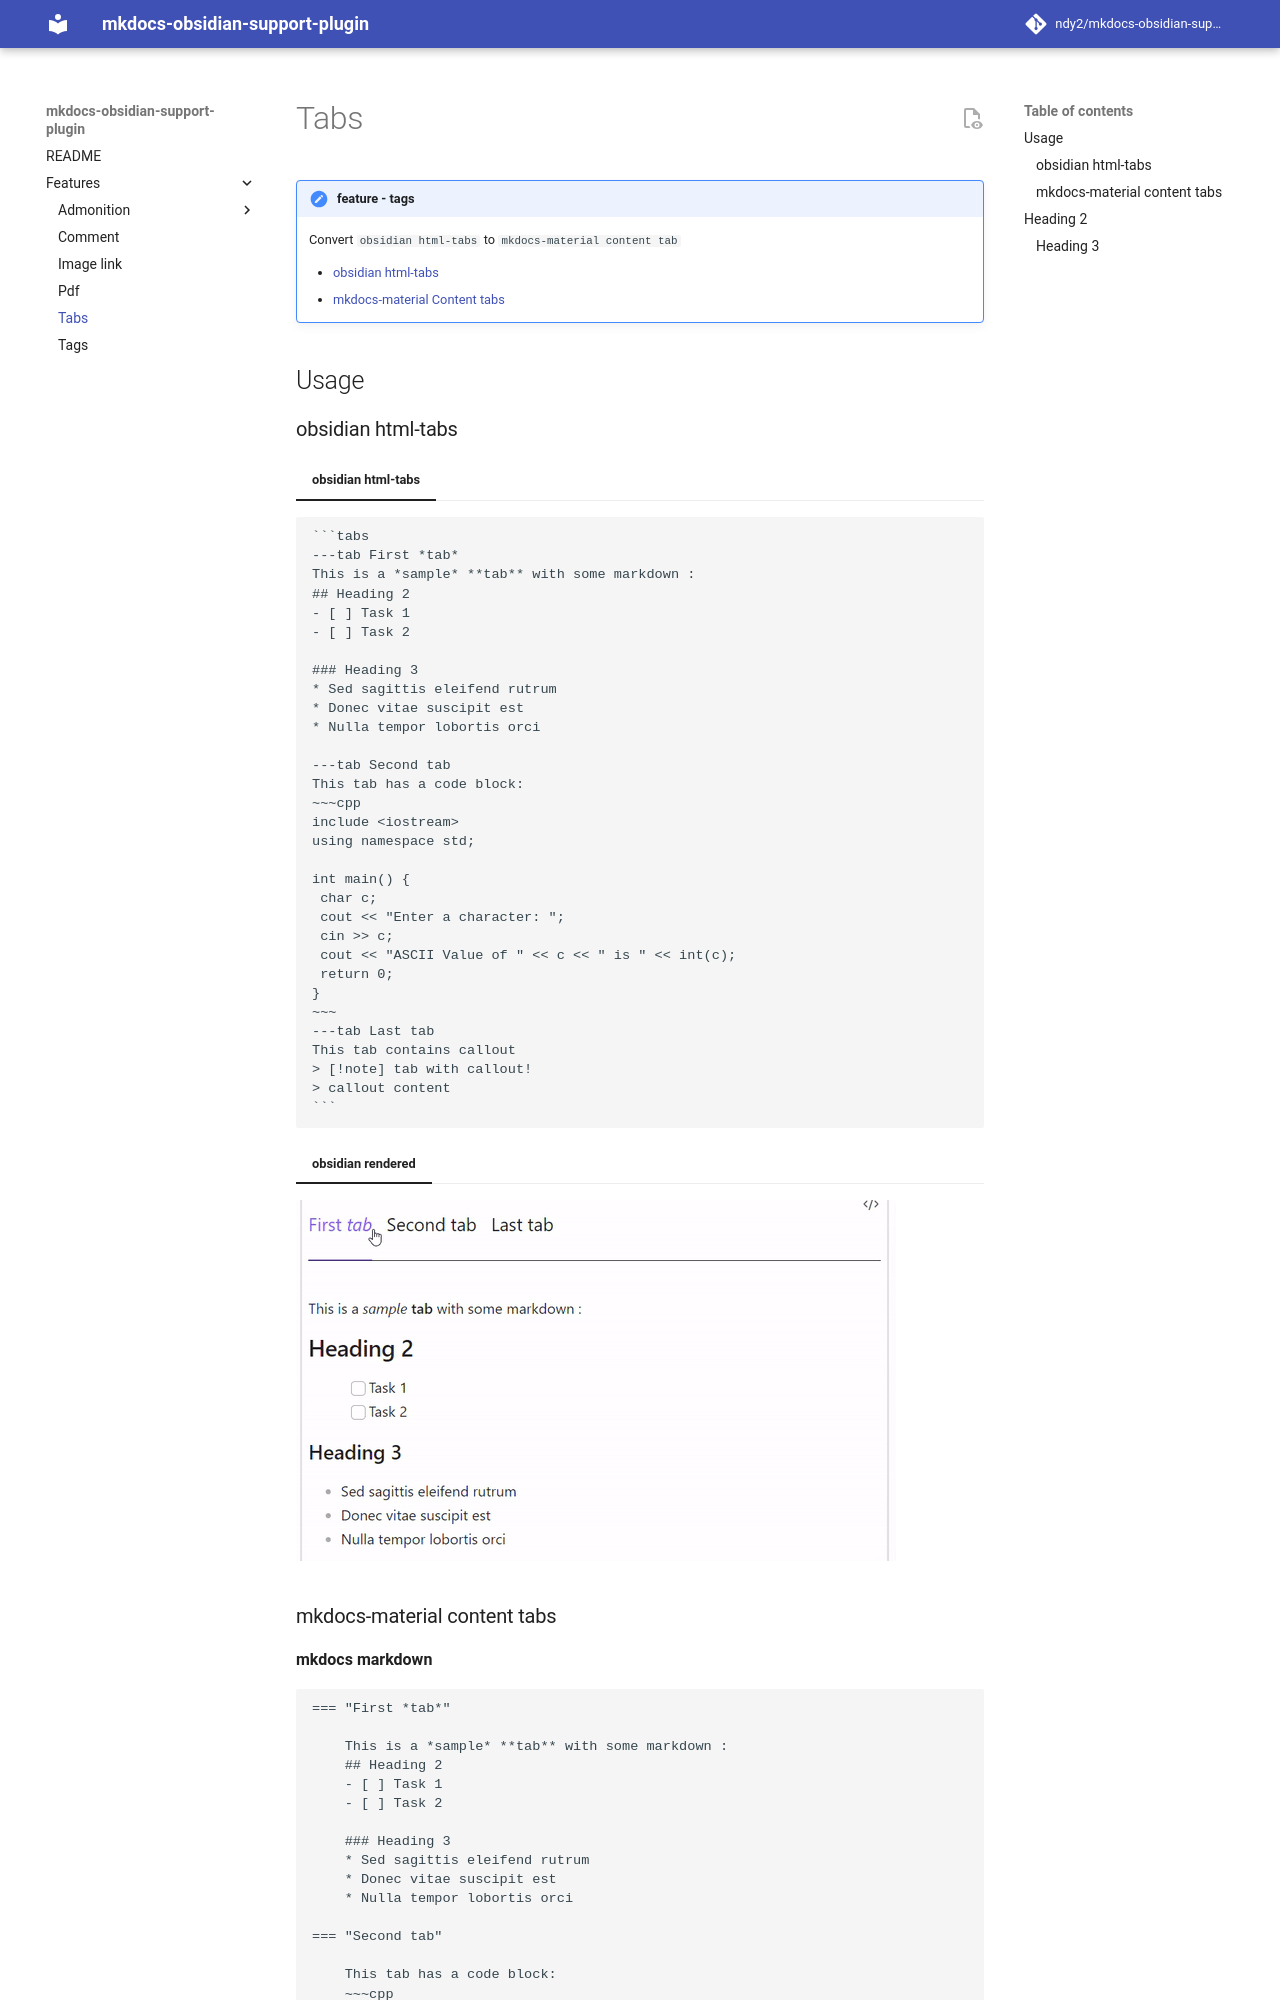

repository: ndy2/mkdocs-obsidian-support-plugin · page: features/tabs/index.html · generator: mkdocs

---
title: Tabs
comments: true
---
> [!note]  feature - tags
> Convert `obsidian html-tabs` to `mkdocs-material content tab`
>
> - [obsidian html-tabs](https://github.com/ptournet/obsidian-html-tabs)
> - [mkdocs-material Content tabs](https://squidfunk.github.io/mkdocs-material/reference/content-tabs/)

## Usage

### obsidian html-tabs

=== "obsidian html-tabs"

~~~~
```tabs
---tab First *tab*
This is a *sample* **tab** with some markdown :
## Heading 2
- [ ] Task 1
- [ ] Task 2

### Heading 3
* Sed sagittis eleifend rutrum
* Donec vitae suscipit est
* Nulla tempor lobortis orci

---tab Second tab
This tab has a code block:
~~~cpp
include <iostream>
using namespace std;

int main() {
 char c;
 cout << "Enter a character: ";
 cin >> c;
 cout << "ASCII Value of " << c << " is " << int(c);
 return 0;
}
~~~
---tab Last tab
This tab contains callout
> [!note] tab with callout!
> callout content
```
~~~~

=== "obsidian rendered"

![[obsidian-html-tabs.gif]]
